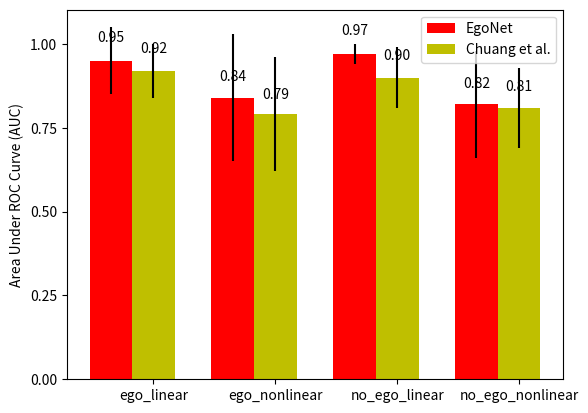

Here is the Python script that generated this plot:
#!/usr/bin/env python
# a bar plot with errorbars
import numpy as np
import matplotlib.pyplot as plt

N = 4 
egoMeans = (0.95, 0.84, 0.97, 0.82)
egoStd =   (0.1, 0.19, 0.03, 0.16)

ind = np.arange(N)  # the x locations for the groups
width = 0.35       # the width of the bars

fig, ax = plt.subplots()
rects1 = ax.bar(ind, egoMeans, width, color='r', yerr=egoStd)

chuangMeans = (0.92, 0.79, 0.9, 0.81)
chuangStd =   (0.08, 0.17, 0.09, 0.12)
rects2 = ax.bar(ind+width, chuangMeans, width, color='y', yerr=chuangStd)

# add some
ax.set_ylabel('Area Under ROC Curve (AUC)')
#ax.set_title('Scores by group and gender')
ax.set_xticks(ind+width)
ax.set_xticklabels( ('ego_linear', 'ego_nonlinear', 'no_ego_linear', 'no_ego_nonlinear') )
ax.set_yticks(np.arange(0,1.1,0.25))

ax.legend( (rects1[0], rects2[0]), ('EgoNet', 'Chuang et al.') )

def autolabel(rects):
    # attach some text labels
    for rect in rects:
        height = rect.get_height()
        ax.text(rect.get_x()+rect.get_width()/2., 1.05*height, '%.2f'% height,
                ha='center', va='bottom')

autolabel(rects1)
autolabel(rects2)

plt.show()
